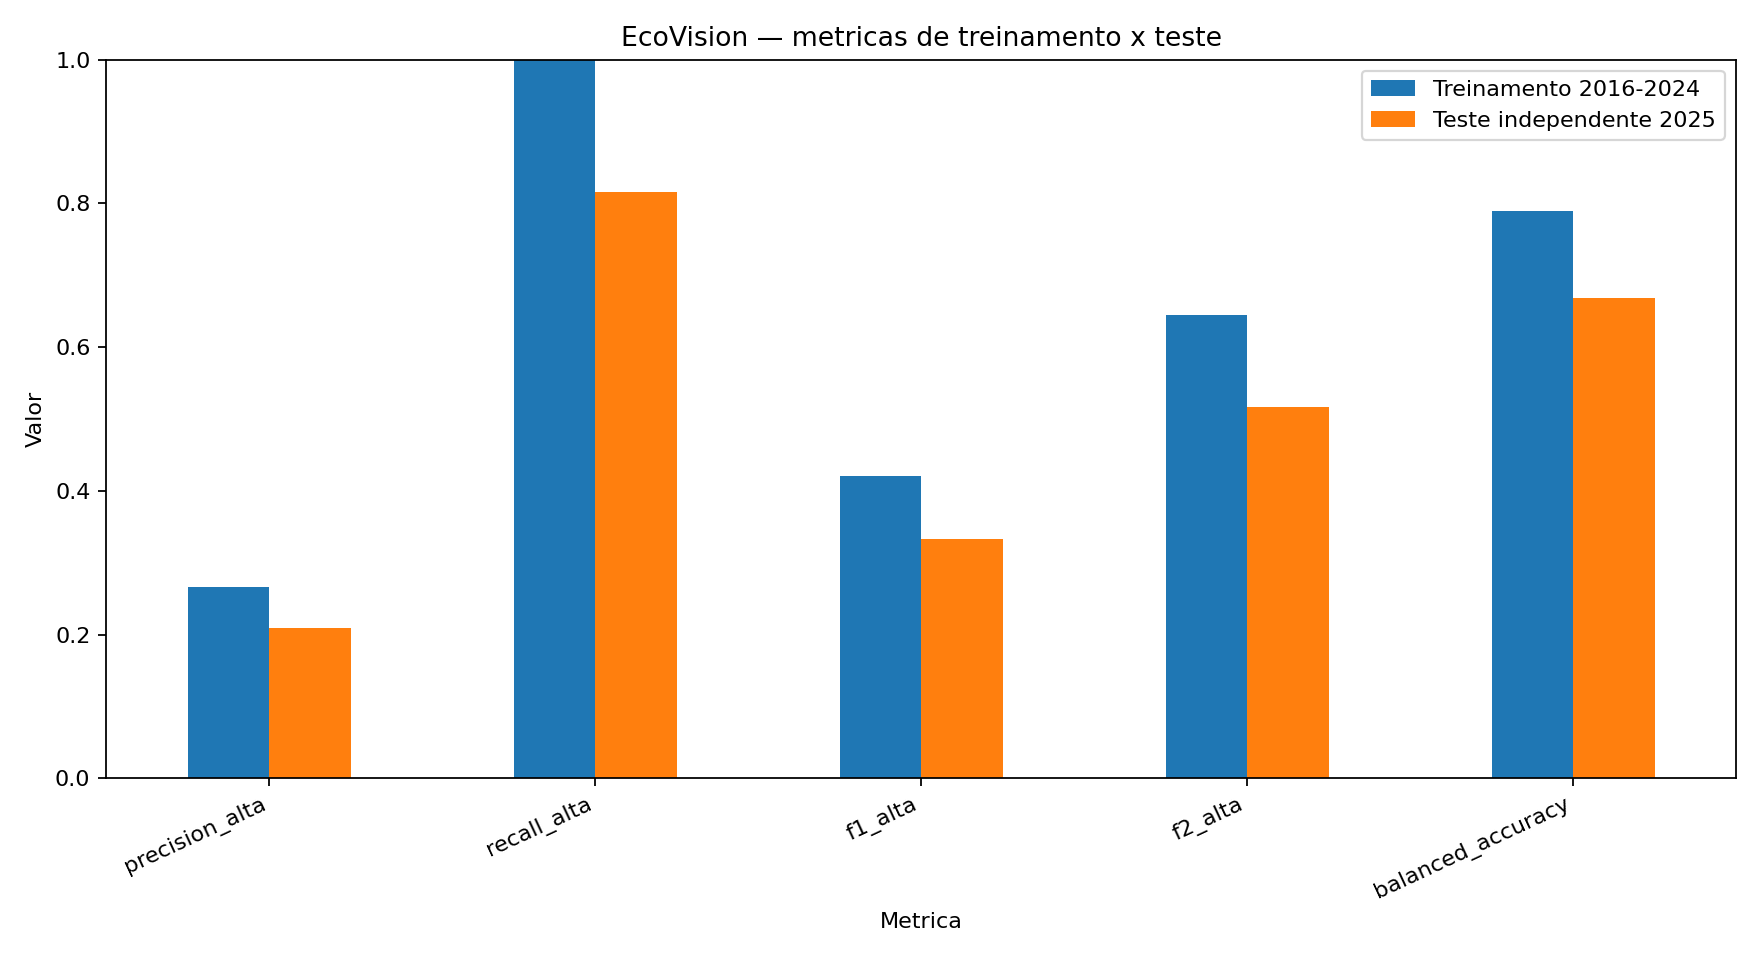

Data behind this chart, as committed beside it:
, n, accuracy, balanced_accuracy, precision_alta, recall_alta, f1_alta, f2_alta, f1_macro, brier, roc_auc, pr_auc, verdadeiros_positivos, falsos_positivos, falsos_negativos, verdadeiros_negativos
Treinamento 2016-2024, 3247, 0.6344, 0.7892, 0.2668, 1.0, 0.4213, 0.6454, 0.577, 0.05876, 0.9941, 0.9609, 432, 1187, 0, 1628
Teste independente 2025, 364, 0.5604, 0.6685, 0.2094, 0.8163, 0.3333, 0.5168, 0.5027, 0.1198, 0.7515, 0.2656, 40, 151, 9, 164
